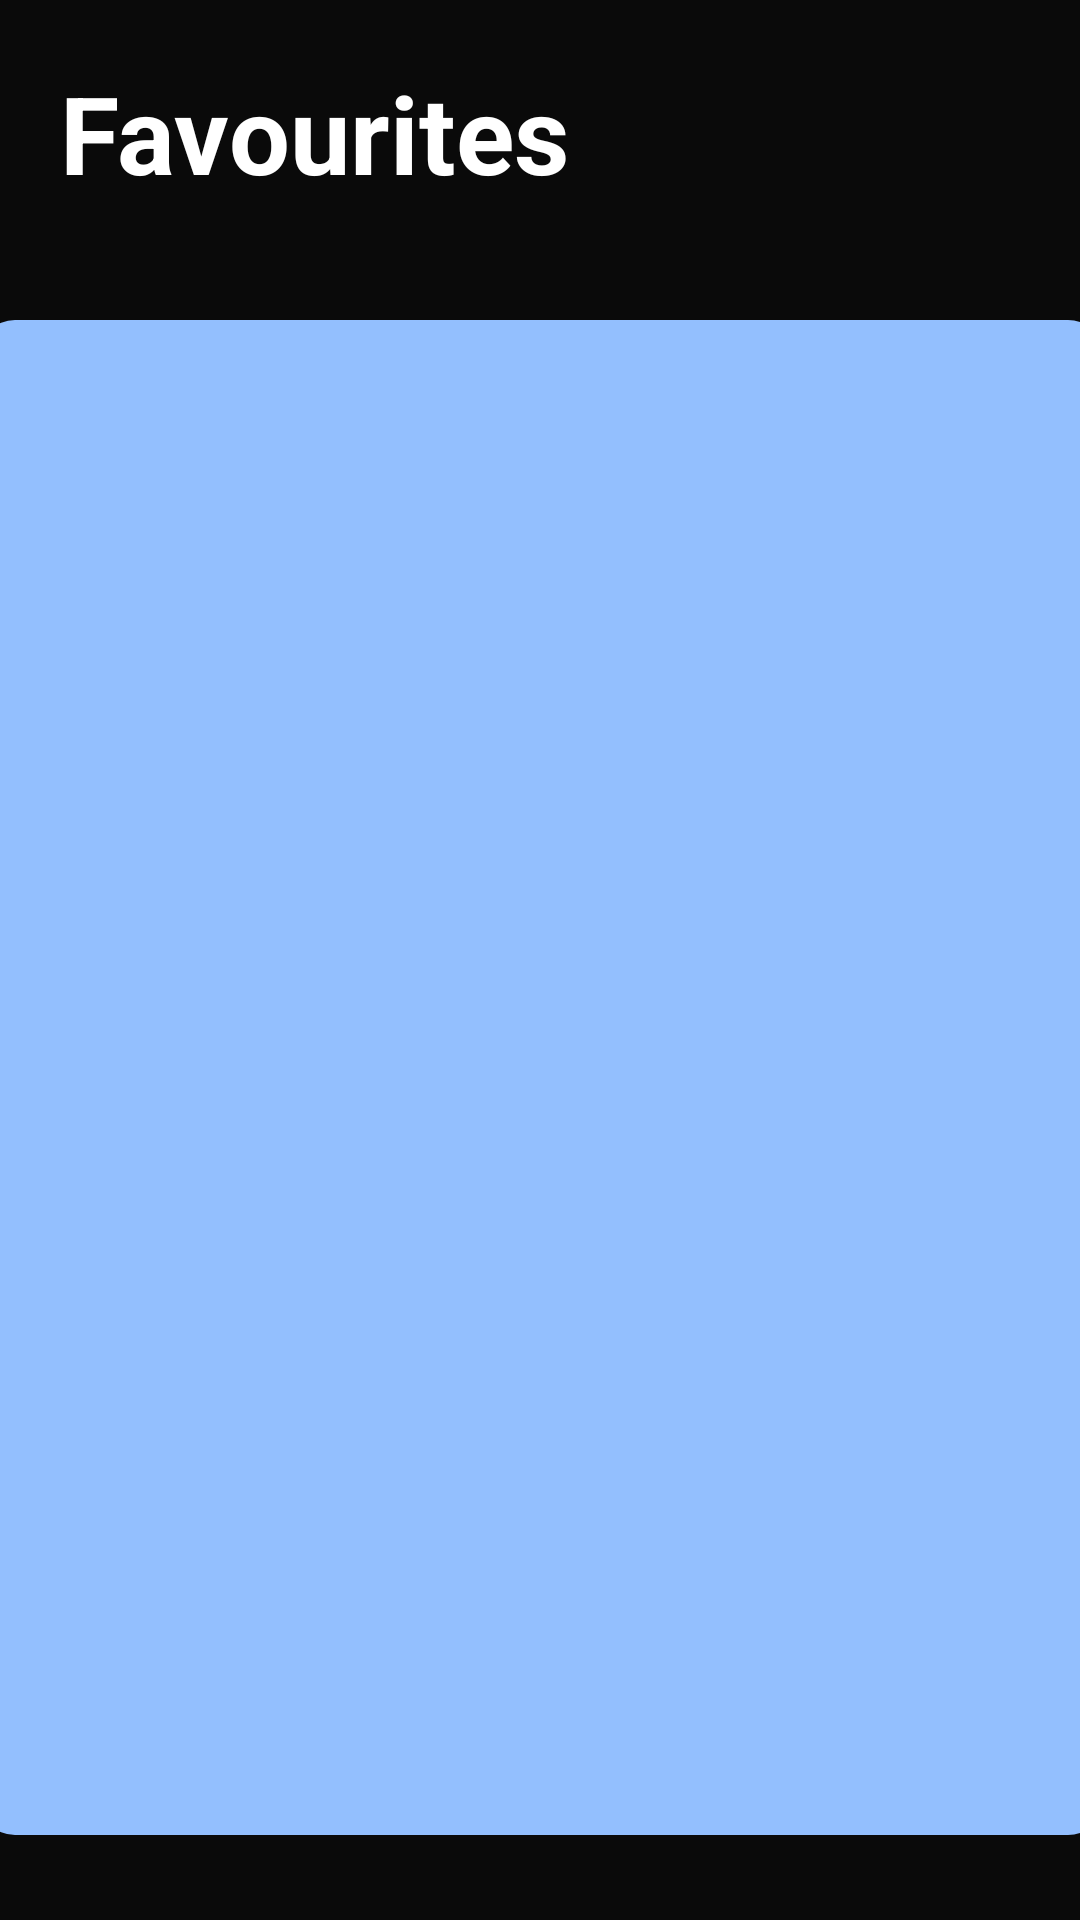

Write the Android layout XML for this screen, with the resource values it uses.
<!-- AndroidManifest.xml: application theme AppTheme -->
<!-- res/layout/activity_notes_app2.xml -->
<?xml version="1.0" encoding="utf-8"?>
<androidx.constraintlayout.widget.ConstraintLayout xmlns:android="http://schemas.android.com/apk/res/android"
    xmlns:app="http://schemas.android.com/apk/res-auto"
    xmlns:tools="http://schemas.android.com/tools"
    android:layout_width="match_parent"
    android:layout_height="match_parent"
    android:background="#0A0A0A"
    tools:context=".NotesApp2">

    <EditText
        android:id="@+id/editText"
        android:layout_width="375dp"
        android:layout_height="505dp"
        android:layout_marginStart="16dp"
        android:layout_marginTop="30dp"
        android:layout_marginEnd="16dp"
        android:layout_marginBottom="20dp"
        android:background="@drawable/customshape"
        android:gravity="top"
        app:layout_constraintBottom_toBottomOf="parent"
        app:layout_constraintEnd_toEndOf="parent"
        app:layout_constraintStart_toStartOf="parent"
        app:layout_constraintTop_toBottomOf="@+id/textView2" />


    <TextView
        android:id="@+id/textView2"
        android:layout_width="185dp"
        android:layout_height="48dp"
        android:layout_marginStart="20dp"
        android:layout_marginTop="20dp"
        android:text="Favourites"
        android:textColor="#FFFFFF"
        android:textSize="36sp"
        android:textStyle="bold"
        app:layout_constraintStart_toStartOf="parent"
        app:layout_constraintTop_toTopOf="parent" />

    <ImageView
        android:id="@+id/imageView3"
        android:layout_width="46dp"
        android:layout_height="37dp"
        android:layout_marginTop="24dp"
        android:layout_marginEnd="10dp"
        android:scaleType="centerInside"
        app:layout_constraintEnd_toEndOf="parent"
        app:layout_constraintTop_toTopOf="parent"
        app:srcCompat="@drawable/img"
        tools:srcCompat="@drawable/img" />


</androidx.constraintlayout.widget.ConstraintLayout>
<!-- resources referenced by this layout -->
<resources>
  <!-- drawable customshape (drawable) -->
  <?xml version="1.0" encoding="UTF-8"?>
  <shape xmlns:android="http://schemas.android.com/apk/res/android"
      android:shape="rectangle">
      <gradient
          android:startColor="#93BFFE"
          android:endColor="#93BFFE"
          android:angle="270"/>
  
      <corners
          android:bottomRightRadius="12dp"
          android:bottomLeftRadius="12dp"
          android:topLeftRadius="12dp"
          android:topRightRadius="12dp"/>
  </shape>
  <style name="AppTheme" parent="Theme.AppCompat.Light.NoActionBar">
          
          <item name="colorPrimary">#0A0A0A</item>
          <item name="colorPrimaryDark">@color/colorPrimaryDark</item>
          <item name="colorAccent">@color/colorAccent</item>
          <item name="android:statusBarColor">#0A0A0A</item>
      </style>
  <!-- not gathered from this repository: default colours our renderer supplied (Android Studio template values) -->
  <color name="colorPrimaryDark">#FF3700B3</color>
  <color name="colorAccent">#FF03DAC5</color>
</resources>
